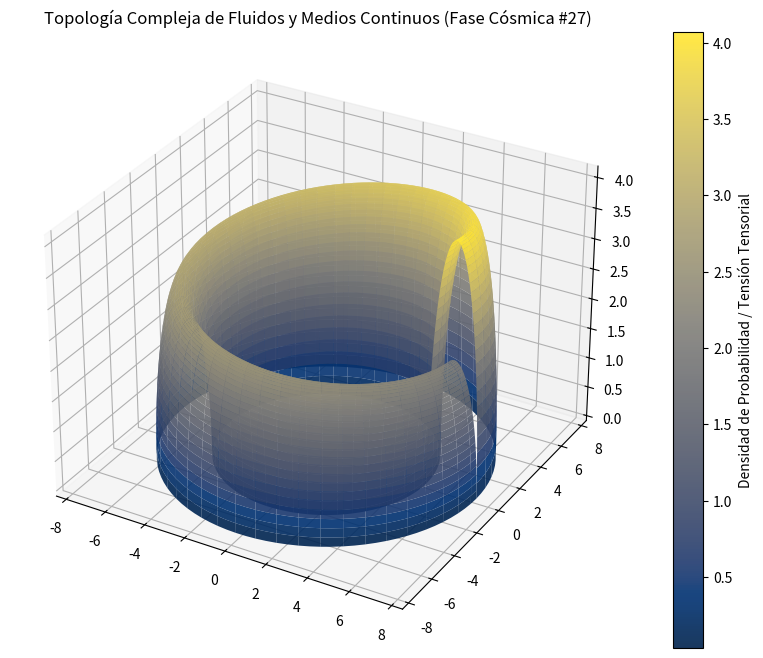

The matplotlib source for this figure:
%matplotlib inline
# Simulación Cósmica: Fluidos y Medios Continuos - Variante 27
import numpy as np
import matplotlib.pyplot as plt
from mpl_toolkits.mplot3d import Axes3D

# Parámetros Físicos Cuánticos/Relativistas
alpha = 6.211
beta = 1.215
gamma = 4.098

u = np.linspace(0, 2 * np.pi, 100)
v = np.linspace(0, np.pi, 100)
U, V = np.meshgrid(u, v)

# Topología Espacio-Temporal Avanzada (Fase Cósmica)
X = (alpha + beta * np.cos(V)) * np.cos(U)
Y = (alpha + beta * np.cos(V)) * np.sin(U)
Z = gamma * np.sin(V) * np.exp(-U/10)

fig = plt.figure(figsize=(12, 8))
ax = fig.add_subplot(111, projection='3d')
surf = ax.plot_surface(X, Y, Z, cmap='cividis', edgecolor='none', alpha=0.9)

fig.colorbar(surf, ax=ax, label='Densidad de Probabilidad / Tensión Tensorial')
plt.title(r'Topología Compleja de Fluidos y Medios Continuos (Fase Cósmica #27)')
plt.show()
